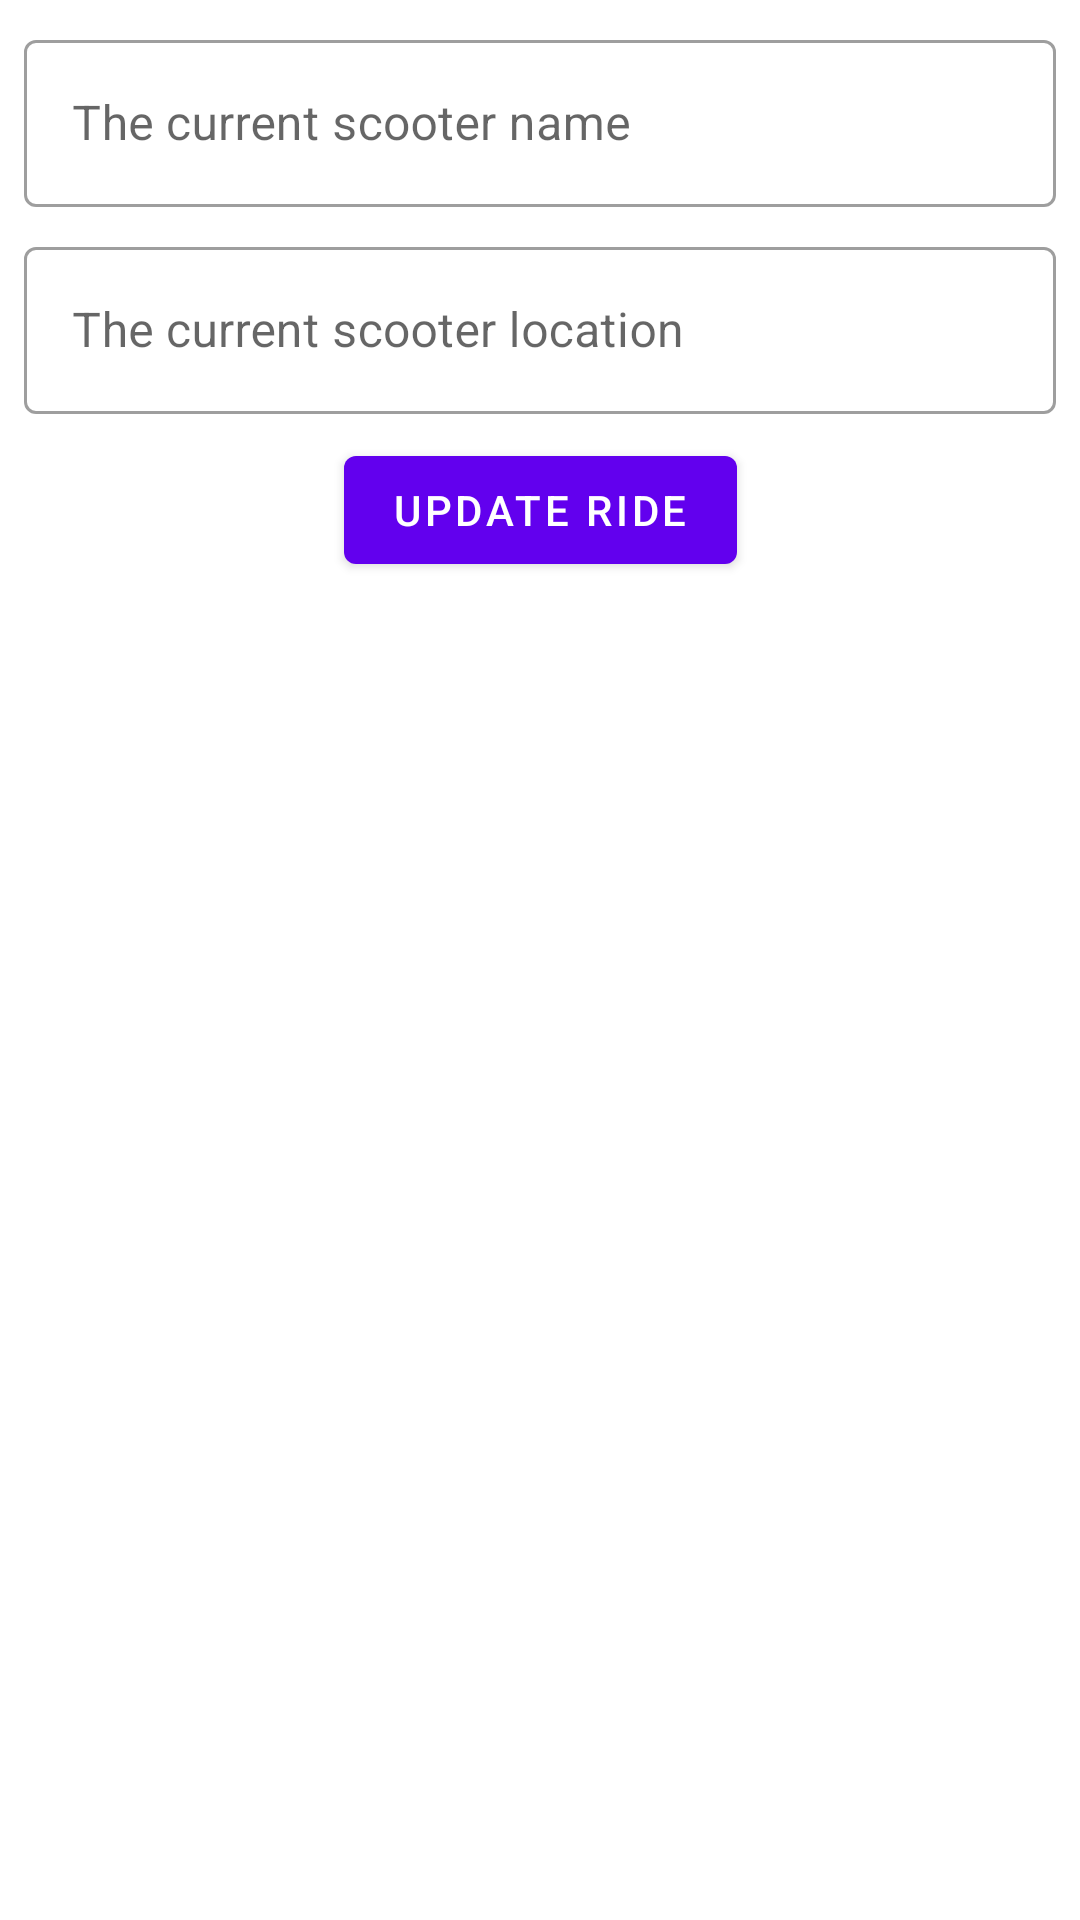

Reconstruct the res/layout file that produces this screen, plus the resources it refers to.
<!-- AndroidManifest.xml: fallback theme Theme.MaterialComponents.DayNight.NoActionBar -->
<!-- res/layout/fragment_update_ride.xml -->
<?xml version="1.0" encoding="utf-8"?>
<androidx.constraintlayout.widget.ConstraintLayout xmlns:android="http://schemas.android.com/apk/res/android"
    xmlns:app="http://schemas.android.com/apk/res-auto"
    android:id="@+id/updateRideLayout"
    android:layout_width="match_parent"
    android:layout_height="match_parent"
    android:orientation="vertical">

    <com.google.android.material.textfield.TextInputLayout
        android:id="@+id/textInputLayout"
        style="@style/Widget.MaterialComponents.TextInputLayout.OutlinedBox"
        android:layout_width="0dp"
        android:layout_height="wrap_content"
        android:layout_marginStart="8dp"
        android:layout_marginTop="8dp"
        android:layout_marginEnd="8dp"
        android:hint="@string/update_name"
        app:layout_constraintEnd_toEndOf="parent"
        app:layout_constraintStart_toStartOf="parent"
        app:layout_constraintTop_toTopOf="parent"
        app:layout_constraintWidth_max="488dp">

        <com.google.android.material.textfield.TextInputEditText
            android:id="@+id/edit_text_name"
            android:layout_width="match_parent"
            android:layout_height="match_parent"
            android:enabled="false" />

    </com.google.android.material.textfield.TextInputLayout>

    
    <com.google.android.material.textfield.TextInputLayout
        android:id="@+id/textInputLayout2"
        style="@style/Widget.MaterialComponents.TextInputLayout.OutlinedBox"
        android:layout_width="0dp"
        app:layout_constraintWidth_max="488dp"
        android:layout_height="wrap_content"
        android:layout_marginStart="8dp"
        android:layout_marginTop="8dp"
        android:layout_marginEnd="8dp"
        android:hint="@string/update_location"
        app:layout_constraintEnd_toEndOf="parent"
        app:layout_constraintStart_toStartOf="parent"
        app:layout_constraintTop_toBottomOf="@+id/textInputLayout">

        <com.google.android.material.textfield.TextInputEditText
            android:id="@+id/edit_text_location"
            android:layout_width="match_parent"
            android:layout_height="match_parent" />

    </com.google.android.material.textfield.TextInputLayout>

    
    <Button
        android:id="@+id/update_ride_button"
        android:layout_width="wrap_content"
        android:layout_height="wrap_content"
        android:layout_marginStart="8dp"
        android:layout_marginTop="8dp"
        android:layout_marginEnd="8dp"
        android:text="@string/update_ride"
        app:layout_constraintEnd_toEndOf="parent"
        app:layout_constraintStart_toStartOf="parent"
        app:layout_constraintTop_toBottomOf="@+id/textInputLayout2" />
</androidx.constraintlayout.widget.ConstraintLayout>
<!-- resources referenced by this layout -->
<resources>
  <string name="update_location">The current scooter location</string>
  <string name="update_name">The current scooter name</string>
  <string name="update_ride">Update Ride</string>
</resources>
